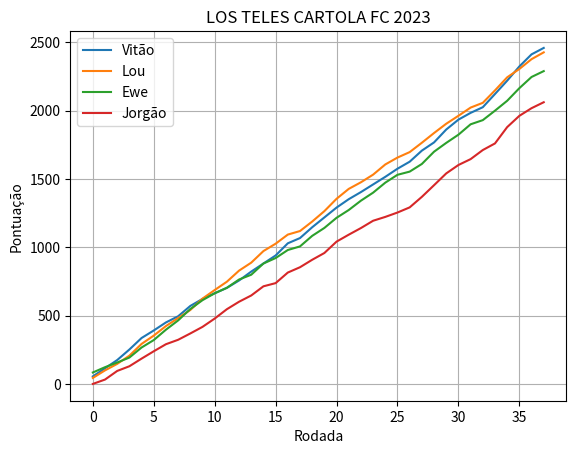

The matplotlib source for this figure:
import matplotlib.pyplot as plt
import numpy as np

vitaoPoints = [55.1, 59.25, 60.39, 77.0, 84.27, 55.14, 58.84, 45.03, 75.64, 51.34, 41.65, 39.13, 54.20,
                65.14, 59.16, 58.67, 89.06, 38.40, 79.0, 72.02, 72.0, 61.54, 52.0, 55.86, 55.69, 59.41,
                51.31, 81.08, 60.14, 94.30, 72.36, 49.48, 41.43, 96.66, 97.51, 104.06, 88.62, 47.01]
louPoints = [43.70, 55.40, 47.53, 60.14, 86.01, 60.83, 69.85, 58.40, 59.14, 83.37, 62.82, 60.78, 81.15,
             58.41, 84.71, 53.85, 66.77, 26.00, 69.46, 76.12, 90.39, 72.49, 48.40, 55.89, 74.54, 50.34,
             40.01, 68.48, 71.14, 67.93, 58.11, 60.15, 34.76, 91.00, 95.69, 61.11, 71.82, 49.83]
ewePoints = [83.70, 38.70, 34.27, 36.28, 73.53, 54.47, 75.91, 67.90, 83.49, 64.65, 50.29, 40.35, 60.50,
             35.14, 82.02, 39.95, 58.85, 26.31, 77.16, 58.12, 74.05, 57.08, 68.40, 58.68, 73.19, 57.42,
             23.25, 56.04, 89.79, 64.39, 60.01, 76.10, 30.40, 69.25, 72.44, 92.26, 81.90, 42.98]
jorgaoPoints = [0.0, 31.92, 63.06, 34.33, 55.88, 53.75, 51.66, 32.39, 46.33, 48.19, 60.76, 68.51, 54.70,
                45.82, 67.01, 23.34, 77.35, 38.94, 54.59, 49.57, 83.28, 50.80, 48.52, 53.45, 28.15, 32.00,
                37.65, 77.10, 85.30, 86.22, 61.52, 43.04, 66.40, 48.43, 119.37, 82.57, 56.01, 43.53]

vitaoAcumulado = np.cumsum(vitaoPoints)
louAcumulado = np.cumsum(louPoints)
eweAcumulado = np.cumsum(ewePoints)
jorgaoAcumulado = np.cumsum(jorgaoPoints)

plt.plot(vitaoAcumulado, label="Vitão")
plt.plot(louAcumulado, label="Lou")
plt.plot(eweAcumulado, label="Ewe")
plt.plot(jorgaoAcumulado, label="Jorgão")

plt.title("LOS TELES CARTOLA FC 2023")
plt.xlabel("Rodada")
plt.ylabel("Pontuação")
plt.legend(["Vitão", "Lou", "Ewe", "Jorgão"])
plt.grid(True)
plt.show()